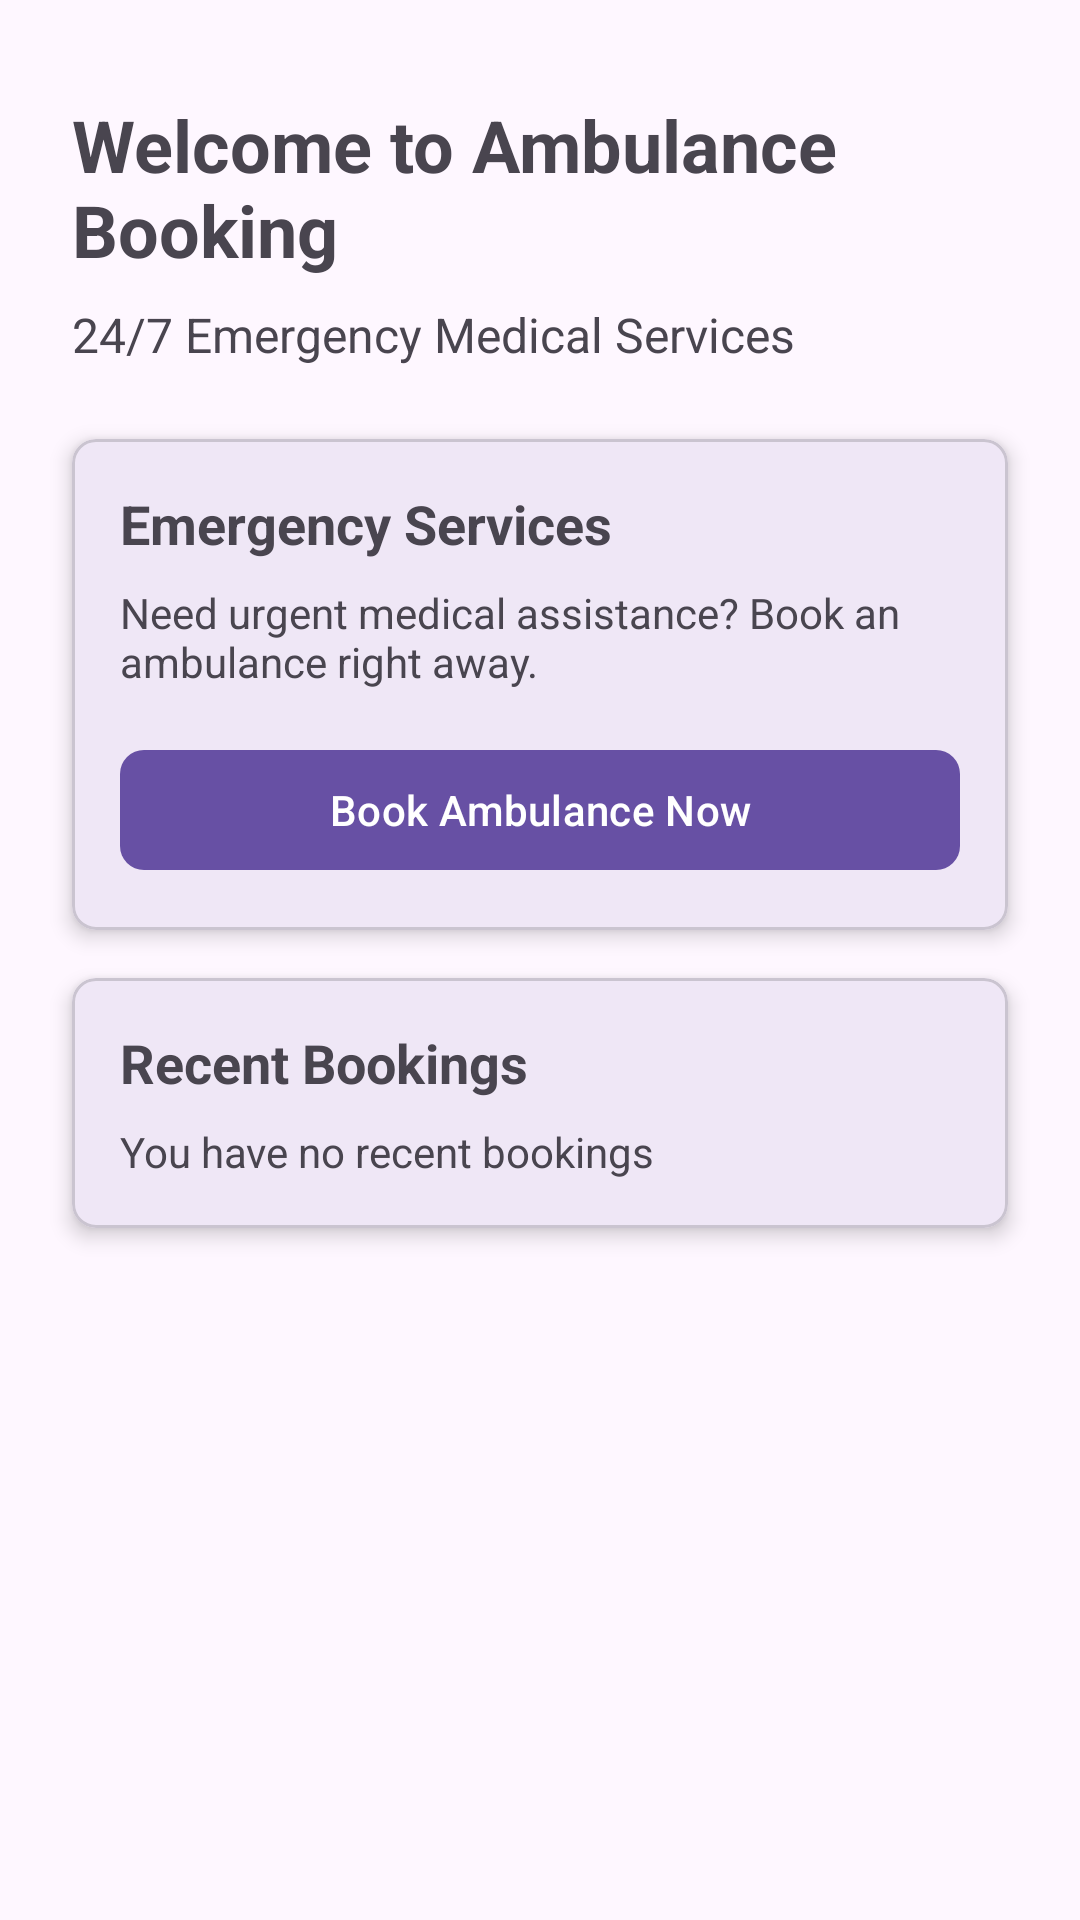

This screen was rendered from an Android layout file. Write that file and the resources it references.
<!-- AndroidManifest.xml: application theme Theme.AmbulanceBookingSystem -->
<!-- res/layout/fragment_home.xml -->
<?xml version="1.0" encoding="utf-8"?>
<androidx.constraintlayout.widget.ConstraintLayout xmlns:android="http://schemas.android.com/apk/res/android"
    xmlns:app="http://schemas.android.com/apk/res-auto"
    xmlns:tools="http://schemas.android.com/tools"
    android:layout_width="match_parent"
    android:layout_height="match_parent"
    tools:context=".ui.main.HomeFragment">

    <TextView
        android:id="@+id/tvWelcome"
        android:layout_width="0dp"
        android:layout_height="wrap_content"
        android:layout_marginStart="24dp"
        android:layout_marginTop="32dp"
        android:layout_marginEnd="24dp"
        android:text="@string/welcome_message"
        android:textSize="24sp"
        android:textStyle="bold"
        app:layout_constraintEnd_toEndOf="parent"
        app:layout_constraintStart_toStartOf="parent"
        app:layout_constraintTop_toTopOf="parent" />

    <TextView
        android:id="@+id/tvSubtitle"
        android:layout_width="0dp"
        android:layout_height="wrap_content"
        android:layout_marginStart="24dp"
        android:layout_marginTop="8dp"
        android:layout_marginEnd="24dp"
        android:text="@string/home_subtitle"
        android:textSize="16sp"
        app:layout_constraintEnd_toEndOf="parent"
        app:layout_constraintStart_toStartOf="parent"
        app:layout_constraintTop_toBottomOf="@+id/tvWelcome" />

    <com.google.android.material.card.MaterialCardView
        android:id="@+id/cardEmergency"
        android:layout_width="0dp"
        android:layout_height="wrap_content"
        android:layout_marginStart="24dp"
        android:layout_marginTop="24dp"
        android:layout_marginEnd="24dp"
        app:cardCornerRadius="8dp"
        app:cardElevation="4dp"
        app:layout_constraintEnd_toEndOf="parent"
        app:layout_constraintStart_toStartOf="parent"
        app:layout_constraintTop_toBottomOf="@+id/tvSubtitle">

        <LinearLayout
            android:layout_width="match_parent"
            android:layout_height="wrap_content"
            android:orientation="vertical"
            android:padding="16dp">

            <TextView
                android:layout_width="match_parent"
                android:layout_height="wrap_content"
                android:text="@string/emergency_services"
                android:textSize="18sp"
                android:textStyle="bold" />

            <TextView
                android:layout_width="match_parent"
                android:layout_height="wrap_content"
                android:layout_marginTop="8dp"
                android:text="@string/emergency_description" />

            <com.google.android.material.button.MaterialButton
                android:id="@+id/btnBookAmbulance"
                android:layout_width="match_parent"
                android:layout_height="wrap_content"
                android:layout_marginTop="16dp"
                android:text="@string/book_ambulance"
                app:cornerRadius="8dp" />
        </LinearLayout>
    </com.google.android.material.card.MaterialCardView>

    <com.google.android.material.card.MaterialCardView
        android:id="@+id/cardRecentBookings"
        android:layout_width="0dp"
        android:layout_height="wrap_content"
        android:layout_marginStart="24dp"
        android:layout_marginTop="16dp"
        android:layout_marginEnd="24dp"
        app:cardCornerRadius="8dp"
        app:cardElevation="4dp"
        app:layout_constraintEnd_toEndOf="parent"
        app:layout_constraintStart_toStartOf="parent"
        app:layout_constraintTop_toBottomOf="@+id/cardEmergency">

        <LinearLayout
            android:layout_width="match_parent"
            android:layout_height="wrap_content"
            android:orientation="vertical"
            android:padding="16dp">

            <TextView
                android:layout_width="match_parent"
                android:layout_height="wrap_content"
                android:text="@string/recent_bookings"
                android:textSize="18sp"
                android:textStyle="bold" />

            <TextView
                android:id="@+id/tvNoBookings"
                android:layout_width="match_parent"
                android:layout_height="wrap_content"
                android:layout_marginTop="8dp"
                android:text="@string/no_recent_bookings"
                android:visibility="visible" />

            <androidx.recyclerview.widget.RecyclerView
                android:id="@+id/rvRecentBookings"
                android:layout_width="match_parent"
                android:layout_height="wrap_content"
                android:layout_marginTop="8dp"
                android:visibility="gone" />
        </LinearLayout>
    </com.google.android.material.card.MaterialCardView>

</androidx.constraintlayout.widget.ConstraintLayout>
<!-- resources referenced by this layout -->
<resources>
  <string name="book_ambulance">Book Ambulance Now</string>
  <string name="emergency_description">Need urgent medical assistance? Book an ambulance right away.</string>
  <string name="emergency_services">Emergency Services</string>
  <string name="home_subtitle">24/7 Emergency Medical Services</string>
  <string name="no_recent_bookings">You have no recent bookings</string>
  <string name="recent_bookings">Recent Bookings</string>
  <string name="welcome_message">Welcome to Ambulance Booking</string>
  <style name="Theme.AmbulanceBookingSystem" parent="Base.Theme.AmbulanceBookingSystem" />
  <style name="Base.Theme.AmbulanceBookingSystem" parent="Theme.Material3.DayNight.NoActionBar">
          
          
      </style>
</resources>
